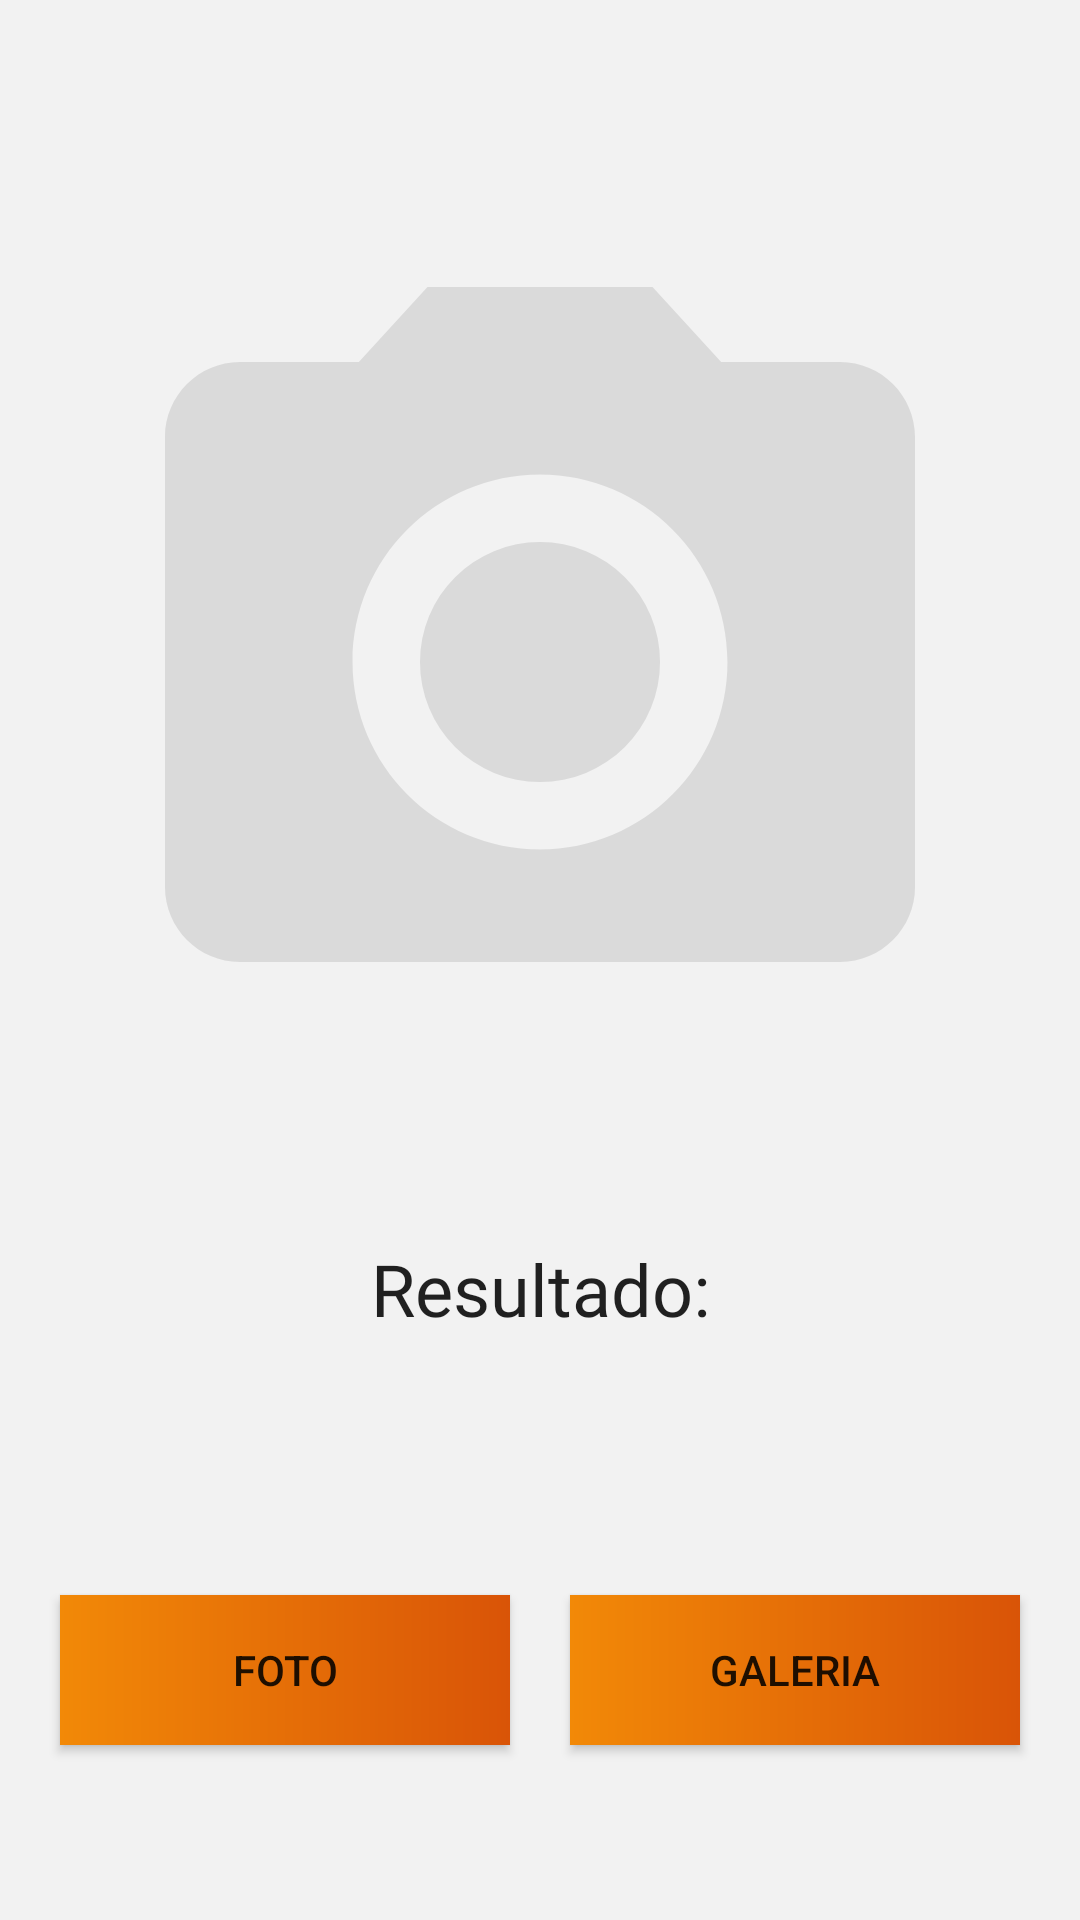

Reconstruct the res/layout file that produces this screen, plus the resources it refers to.
<!-- AndroidManifest.xml: application theme Theme.DetectMangoDisease -->
<!-- res/layout/fragment_home.xml -->
<?xml version="1.0" encoding="utf-8"?>
<androidx.constraintlayout.widget.ConstraintLayout xmlns:android="http://schemas.android.com/apk/res/android"
    xmlns:app="http://schemas.android.com/apk/res-auto"
    xmlns:tools="http://schemas.android.com/tools"
    android:layout_width="match_parent"
    android:layout_height="match_parent"
    android:background="@color/gray"
    tools:context=".HomeFragment">

    <ImageView
        android:id="@+id/imageView"
        android:layout_width="300dp"
        android:layout_height="350dp"
        android:contentDescription="@string/selected_image"
        app:layout_constraintBottom_toBottomOf="parent"
        app:layout_constraintEnd_toEndOf="parent"
        app:layout_constraintStart_toStartOf="parent"
        app:layout_constraintTop_toTopOf="parent"
        app:layout_constraintVertical_bias="0.157"
        app:srcCompat="@drawable/baseline_photo_camera_24"
        tools:srcCompat="@tools:sample/avatars" />

    <Button
        android:id="@+id/launchGallery"
        android:layout_width="150dp"
        android:layout_height="50dp"
        android:text="Galeria"
        app:backgroundTint="@null"
        android:background="@drawable/bg_gradient"
        app:icon="@android:drawable/ic_menu_gallery"
        app:layout_constraintBottom_toBottomOf="parent"
        app:layout_constraintEnd_toEndOf="parent"
        app:layout_constraintHorizontal_bias="0.5"
        app:layout_constraintStart_toEndOf="@+id/takePicture"
        app:layout_constraintTop_toBottomOf="@+id/imageView"
        app:layout_constraintVertical_bias="0.7" />

    <Button
        android:id="@+id/takePicture"
        android:layout_width="150dp"
        android:layout_height="50dp"
        android:text="Foto"
        app:backgroundTint="@null"
        android:background="@drawable/bg_gradient"
        app:icon="@android:drawable/ic_menu_camera"
        app:layout_constraintBottom_toBottomOf="parent"
        app:layout_constraintEnd_toStartOf="@+id/launchGallery"
        app:layout_constraintHorizontal_bias="0.5"
        app:layout_constraintStart_toStartOf="parent"
        app:layout_constraintTop_toBottomOf="@+id/imageView"
        app:layout_constraintVertical_bias="0.7" />

    <TextView
        android:id="@+id/titleResult"
        android:layout_width="wrap_content"
        android:layout_height="wrap_content"
        android:fontFamily="@font/lt_asus_bold"
        android:text="@string/result"
        android:textSize="24dp"
        android:textAppearance="@style/TextAppearance.AppCompat.Large"
        app:layout_constraintBottom_toTopOf="@+id/takePicture"
        app:layout_constraintEnd_toEndOf="parent"
        app:layout_constraintHorizontal_bias="0.501"
        app:layout_constraintStart_toStartOf="parent"
        app:layout_constraintTop_toBottomOf="@+id/imageView"
        app:layout_constraintVertical_bias="0.171" />

    <TextView
        android:id="@+id/result"
        android:layout_width="wrap_content"
        android:layout_height="wrap_content"
        android:fontFamily="@font/lt_asus_heavy"
        android:textSize="30dp"
        app:layout_constraintBottom_toTopOf="@+id/launchGallery"
        app:layout_constraintEnd_toEndOf="parent"
        app:layout_constraintStart_toStartOf="parent"
        app:layout_constraintTop_toBottomOf="@+id/titleResult"
        app:layout_constraintVertical_bias="0.178" />

</androidx.constraintlayout.widget.ConstraintLayout>
<!-- resources referenced by this layout -->
<resources>
  <color name="gray">#F2F2F2</color>
  <!-- drawable baseline_photo_camera_24 (drawable) -->
  <vector android:alpha="0.1" android:height="24dp" android:tint="#000000"
      android:viewportHeight="24" android:viewportWidth="24"
      android:width="24dp" xmlns:android="http://schemas.android.com/apk/res/android">
      <path android:fillColor="@android:color/white" android:pathData="M12,12m-3.2,0a3.2,3.2 0,1 1,6.4 0a3.2,3.2 0,1 1,-6.4 0"/>
      <path android:fillColor="@android:color/white" android:pathData="M9,2L7.17,4L4,4c-1.1,0 -2,0.9 -2,2v12c0,1.1 0.9,2 2,2h16c1.1,0 2,-0.9 2,-2L22,6c0,-1.1 -0.9,-2 -2,-2h-3.17L15,2L9,2zM12,17c-2.76,0 -5,-2.24 -5,-5s2.24,-5 5,-5 5,2.24 5,5 -2.24,5 -5,5z"/>
  </vector>
  <!-- drawable bg_gradient (drawable) -->
  <?xml version="1.0" encoding="utf-8"?>
  <shape xmlns:android="http://schemas.android.com/apk/res/android">
      <gradient android:endColor="@color/orange_strong" android:startColor="@color/orange_one" >
      </gradient>
  </shape>
  <string name="result">Resultado: </string>
  <string name="selected_image">Selected Image</string>
  <style name="Theme.DetectMangoDisease" parent="Theme.MaterialComponents.DayNight.NoActionBar">
          
          <item name="colorPrimary">@color/orange_strong</item>
          <item name="colorPrimaryVariant">@color/orange_strong</item>
          <item name="colorOnPrimary">@color/gray</item>
          
          <item name="colorSecondary">@color/secondary</item>
          <item name="colorSecondaryVariant">@color/primary</item>
          <item name="colorOnSecondary">@color/gray</item>
          
          <item name="android:statusBarColor">?attr/colorPrimaryVariant</item>
          
      </style>
  <color name="orange_strong">#D95407</color>
  <color name="orange_one">#F28907</color>
  <color name="secondary">#F2A007</color>
  <color name="primary">#F2B807</color>
</resources>
